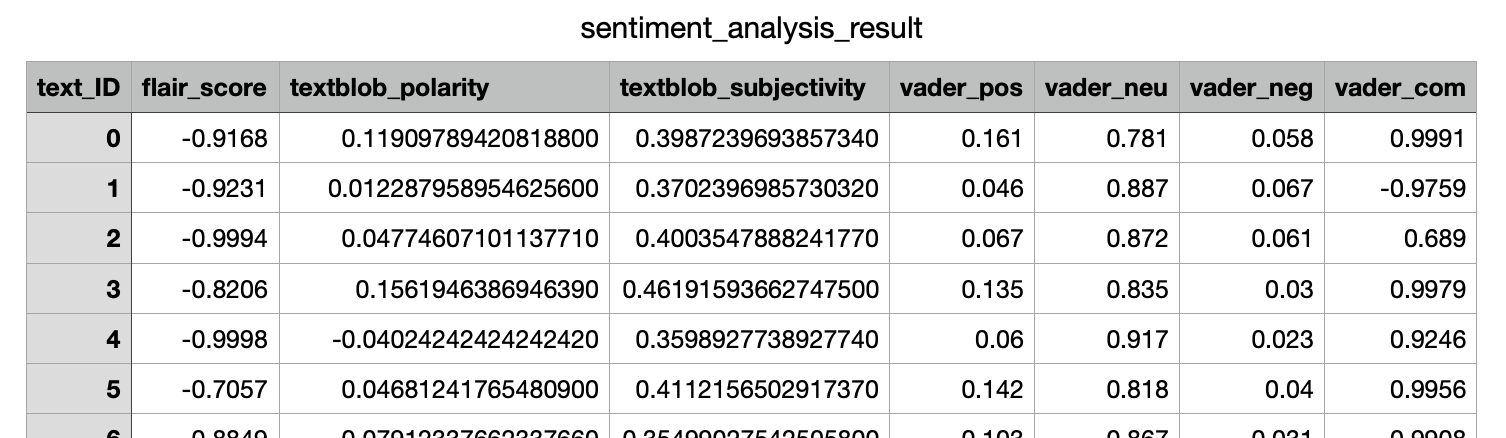

Data behind this chart, as committed beside it:
text_ID, flair_score, textblob_polarity, textblob_subjectivity, vader_pos, vader_neu, vader_neg, vader_com
0, -0.9168, 0.1191, 0.3987, 0.161, 0.781, 0.058, 0.9991
1, -0.9231, 0.01229, 0.3702, 0.046, 0.887, 0.067, -0.9759
2, -0.9994, 0.04775, 0.4004, 0.067, 0.872, 0.061, 0.689
3, -0.8206, 0.1562, 0.4619, 0.135, 0.835, 0.03, 0.9979
4, -0.9998, -0.04024, 0.3599, 0.06, 0.917, 0.023, 0.9246
5, -0.7057, 0.04681, 0.4112, 0.142, 0.818, 0.04, 0.9956
6, -0.8849, 0.07912, 0.355, 0.103, 0.867, 0.031, 0.9908
7, -0.9973, 0.03287, 0.4341, 0.085, 0.864, 0.051, 0.986
8, -0.5528, 0.1012, 0.3677, 0.1, 0.886, 0.014, 0.969
9, -0.9969, 0.03287, 0.4341, 0.08, 0.868, 0.051, 0.981
10, -0.9964, 0.05111, 0.3759, 0.06, 0.876, 0.063, -0.85
11, -0.9999, -0.3312, 0.4437, 0.165, 0.73, 0.104, 0.4795
12, 0.6901, 0.0, 0.0, 0.215, 0.785, 0.0, 0.75
13, -0.9994, -0.00405, 0.3505, 0.097, 0.815, 0.088, 0.3742
14, -0.9996, -0.05082, 0.2088, 0.023, 0.946, 0.031, -0.3182
15, -0.9981, -0.06722, 0.4191, 0.005, 0.93, 0.065, -0.9648
16, -0.9862, 0.1229, 0.3646, 0.094, 0.833, 0.073, 0.3818
17, 0.6382, 0.1204, 0.4582, 0.102, 0.84, 0.059, 0.9921
18, -0.9985, 0.117, 0.4684, 0.088, 0.853, 0.059, 0.9918
19, -0.9571, 0.1771, 0.3738, 0.086, 0.868, 0.045, 0.8779
20, -0.9071, 0.04592, 0.3079, 0.077, 0.801, 0.123, -0.9977
21, -0.995, 0.1433, 0.4307, 0.07, 0.881, 0.049, 0.6275
22, -0.9973, 0.03795, 0.3146, 0.0, 0.921, 0.079, -0.9325
23, -0.9997, 0.04748, 0.419, 0.065, 0.916, 0.019, 0.9764
24, -0.9989, 0.09854, 0.4794, 0.069, 0.879, 0.052, 0.8842
25, -1.0, -0.04356, 0.4053, 0.06, 0.833, 0.106, -0.9568
26, 0.6321, 0.1, 0.331, 0.124, 0.789, 0.087, 0.85
27, 0.5508, 0.1096, 0.461, 0.087, 0.783, 0.13, -0.891
28, -0.9992, 0.089, 0.4896, 0.076, 0.841, 0.082, -0.128
29, -0.9952, -0.04039, 0.3235, 0.048, 0.897, 0.055, -0.6705
30, -0.9999, 0.01546, 0.3608, 0.051, 0.868, 0.081, -0.9966
31, -0.9985, 0.01518, 0.4573, 0.033, 0.936, 0.031, 0.2263
32, -0.9997, 0.5, 0.6944, 0.23, 0.77, 0.0, 0.8065
33, -0.9986, 0.08626, 0.4124, 0.025, 0.963, 0.012, 0.5106
34, -0.9995, 0.08511, 0.3338, 0.156, 0.814, 0.03, 0.9949
35, -0.9179, 0.04551, 0.3093, 0.078, 0.795, 0.127, -0.9975
36, -0.5662, 0.06941, 0.3752, 0.096, 0.841, 0.062, 0.4228
37, -0.9307, 0.04997, 0.318, 0.077, 0.791, 0.131, -0.9982
38, -0.7105, 0.1564, 0.4598, 0.118, 0.849, 0.033, 0.9977
39, -0.9997, -0.006919, 0.3043, 0.021, 0.956, 0.022, 0.2023
40, -0.9998, 0.0375, 0.2833, 0.015, 0.985, 0.0, 0.25
41, -0.9988, 0.001663, 0.3147, 0.046, 0.849, 0.105, -0.993
42, -0.9996, 0.03373, 0.3969, 0.114, 0.856, 0.029, 0.9993
43, -0.8466, 0.0544, 0.3375, 0.048, 0.913, 0.038, 0.6124
44, 0.9963, 0.1864, 0.5258, 0.157, 0.818, 0.025, 0.9962
45, -0.9787, -0.0001302, 0.3029, 0.094, 0.882, 0.024, 0.9785
46, -0.9945, -0.05376, 0.539, 0.057, 0.847, 0.096, -0.9737
47, -0.9999, 0.06645, 0.2832, 0.143, 0.749, 0.107, 0.913
48, -0.9564, 0.1933, 0.4305, 0.167, 0.785, 0.047, 0.9979
49, -0.6195, 0.09498, 0.3795, 0.1, 0.75, 0.15, -0.999
50, -0.9875, 0.01346, 0.4488, 0.07, 0.831, 0.1, -0.891
51, -0.8057, 0.006067, 0.2821, 0.106, 0.84, 0.054, 0.9676
52, -0.9999, -0.3312, 0.4437, 0.165, 0.73, 0.104, 0.4795
53, -0.9965, 0.08405, 0.2982, 0.08, 0.809, 0.112, -0.9446
54, -0.9993, 0.08094, 0.3978, 0.092, 0.808, 0.099, -0.5096
55, -0.9914, 0.08061, 0.3145, 0.139, 0.794, 0.067, 0.9973
56, -0.8951, 0.1212, 0.4544, 0.057, 0.899, 0.044, 0.7783
57, -0.9844, -0.04577, 0.4021, 0.036, 0.836, 0.127, -0.9732
58, -0.9993, 0.06326, 0.4676, 0.063, 0.867, 0.07, -0.036
59, 0.7962, -0.01111, 0.3056, 0.027, 0.949, 0.024, 0.0772
... 902 more rows
